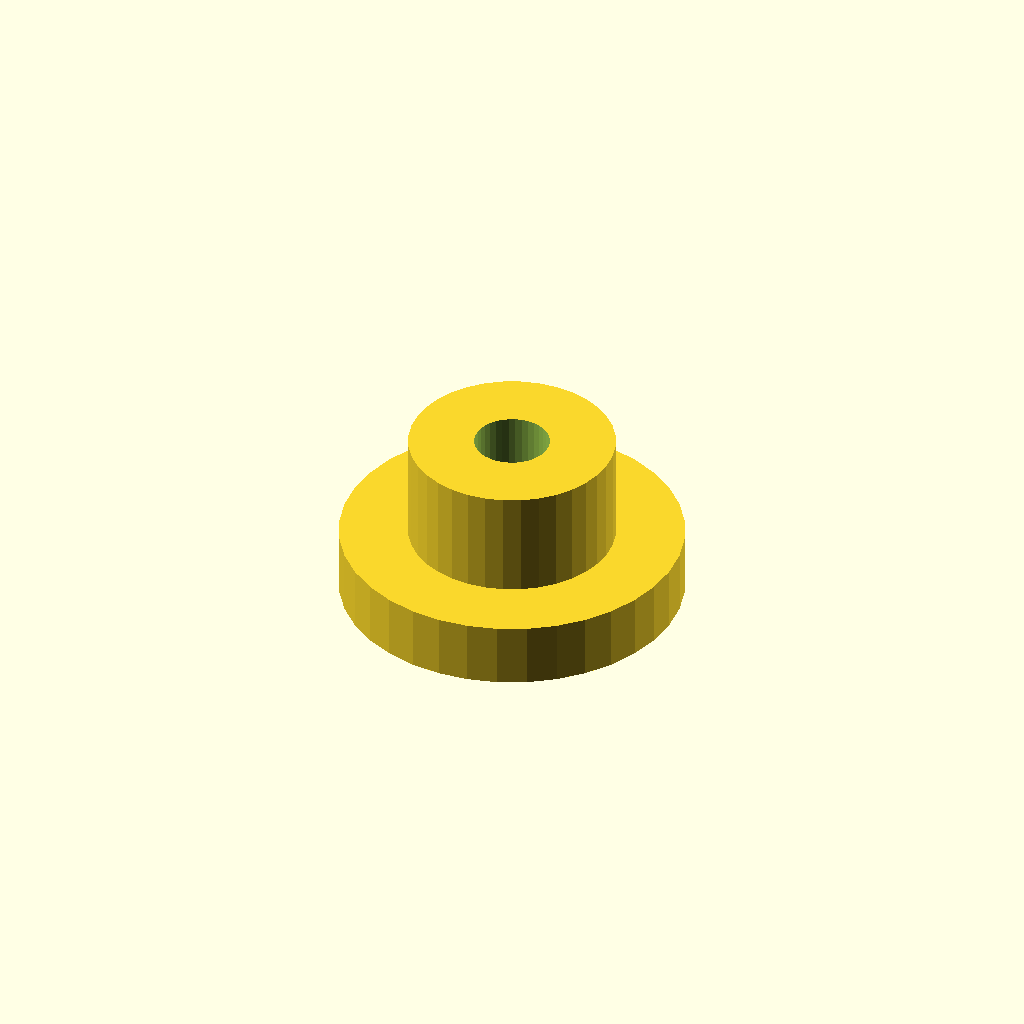
Cell 1: rendered with the file's own defaults.
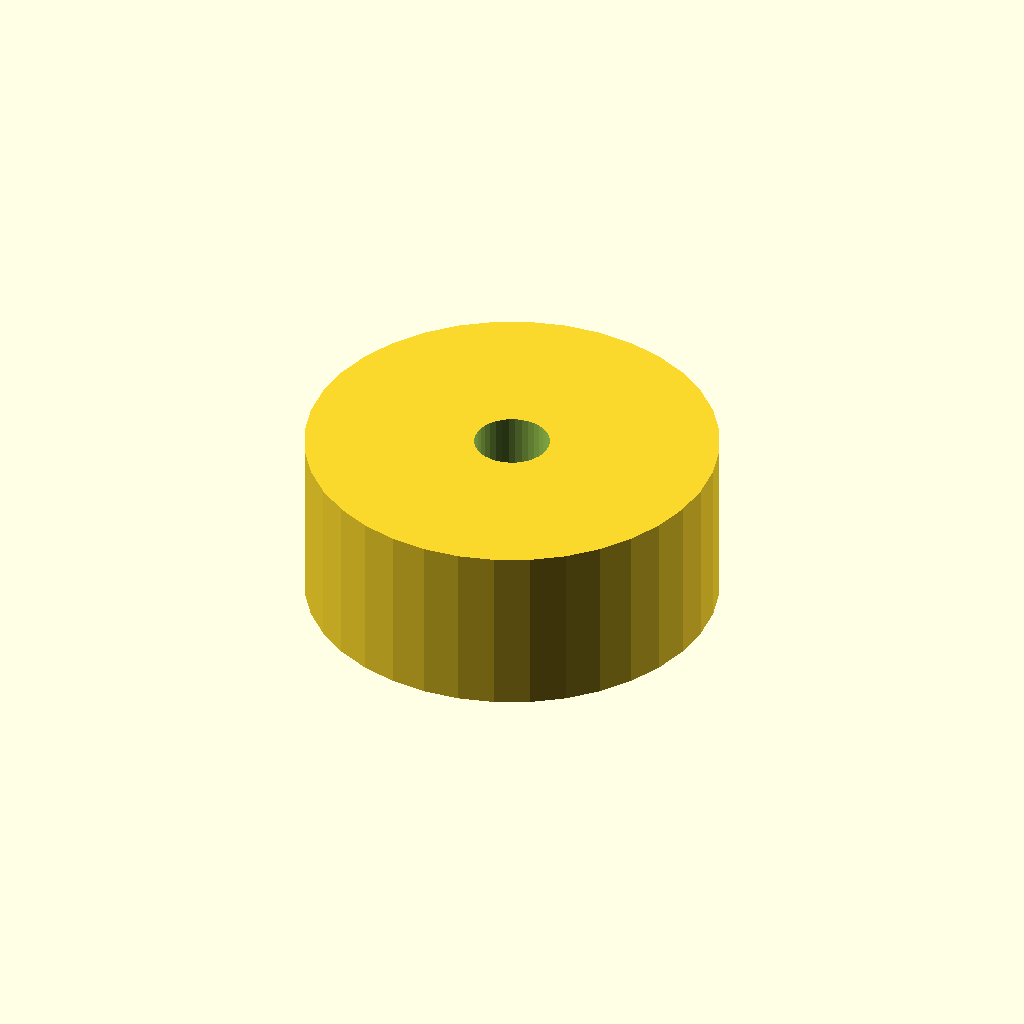
Cell 2: postDia = 19.2 (everything else at default).
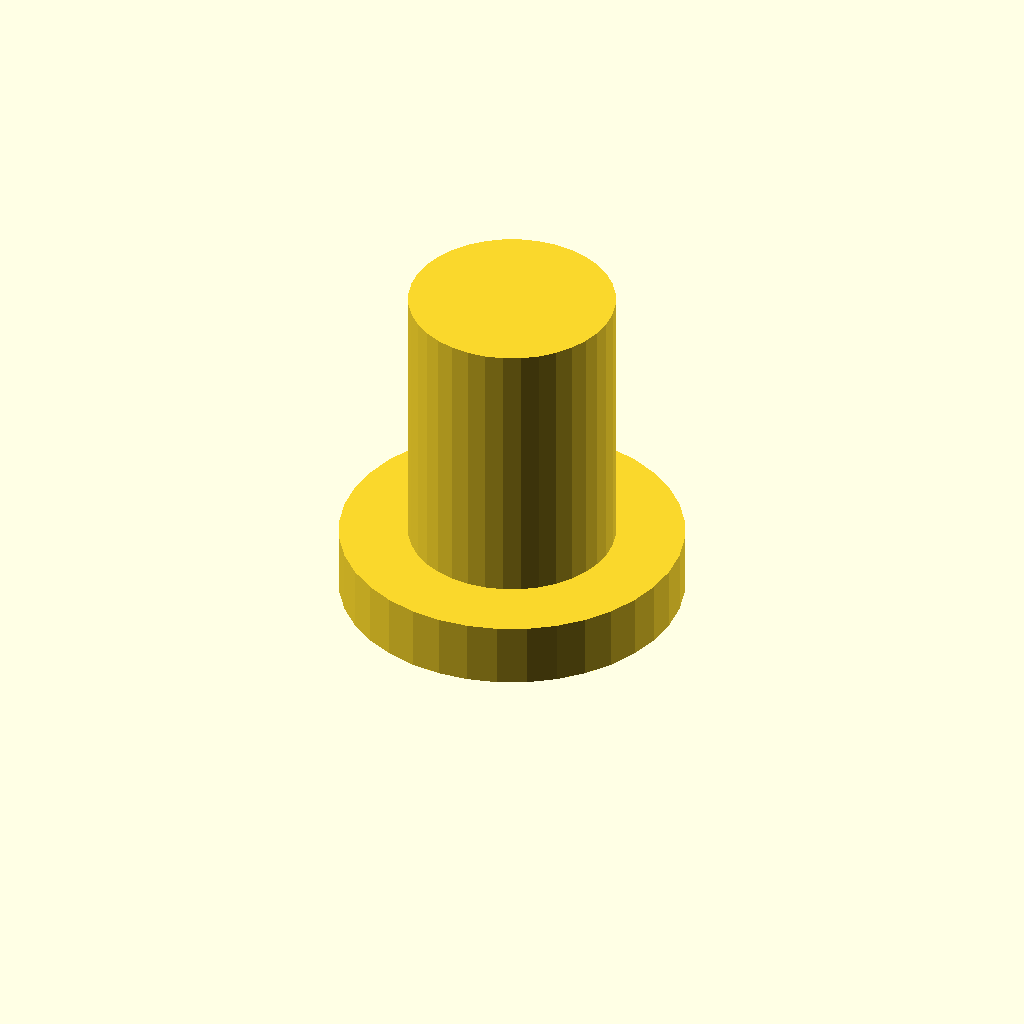
Cell 3: postHeight = 16 (everything else at default).
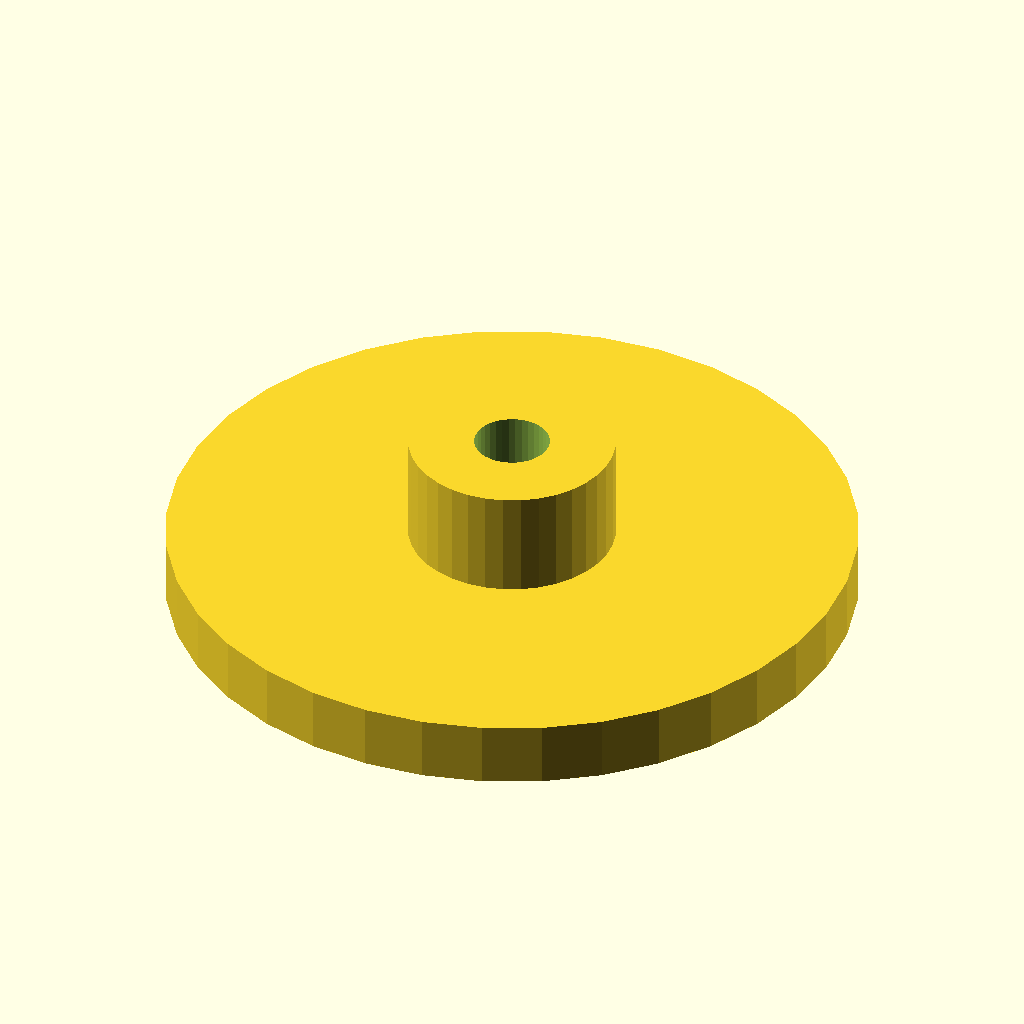
Cell 4 — shoulderDia set to 32, the other parameters unchanged.
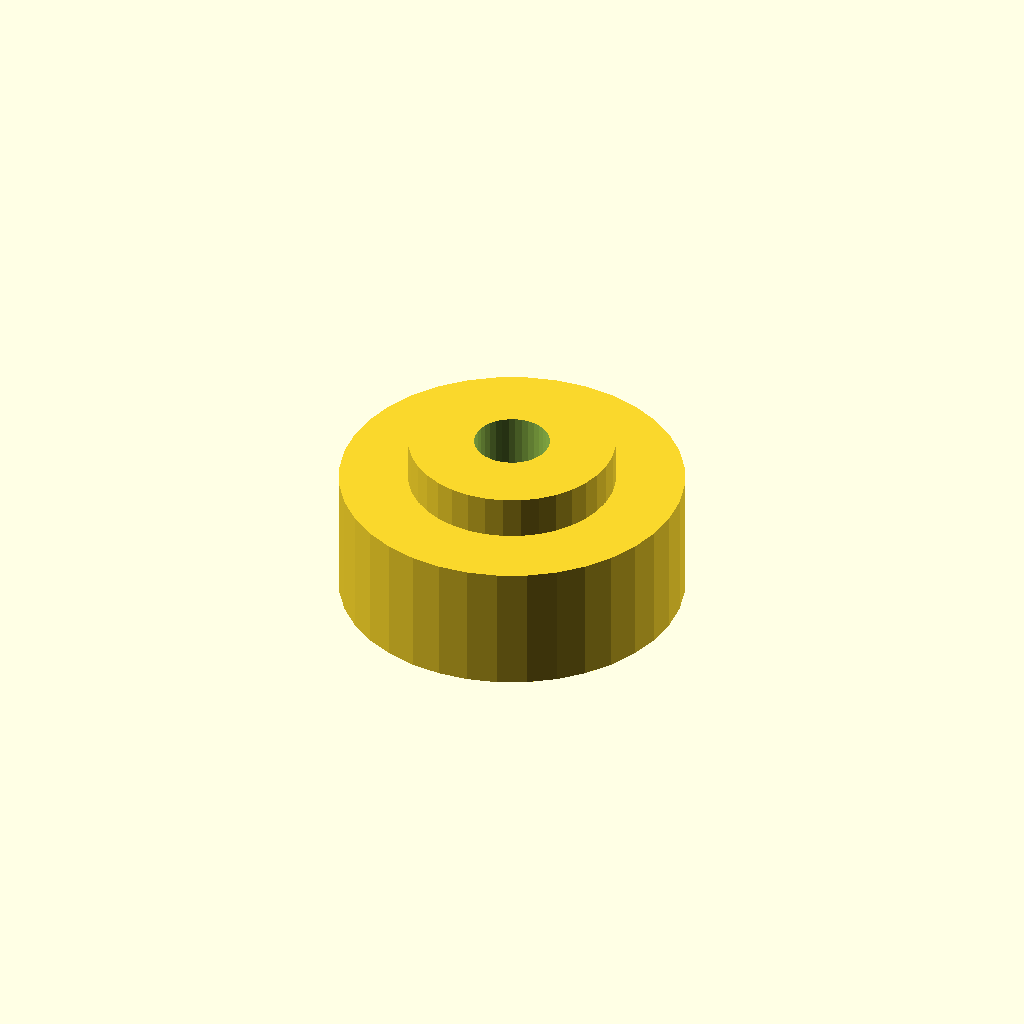
Cell 5 — shoulderHeight set to 6, the other parameters unchanged.
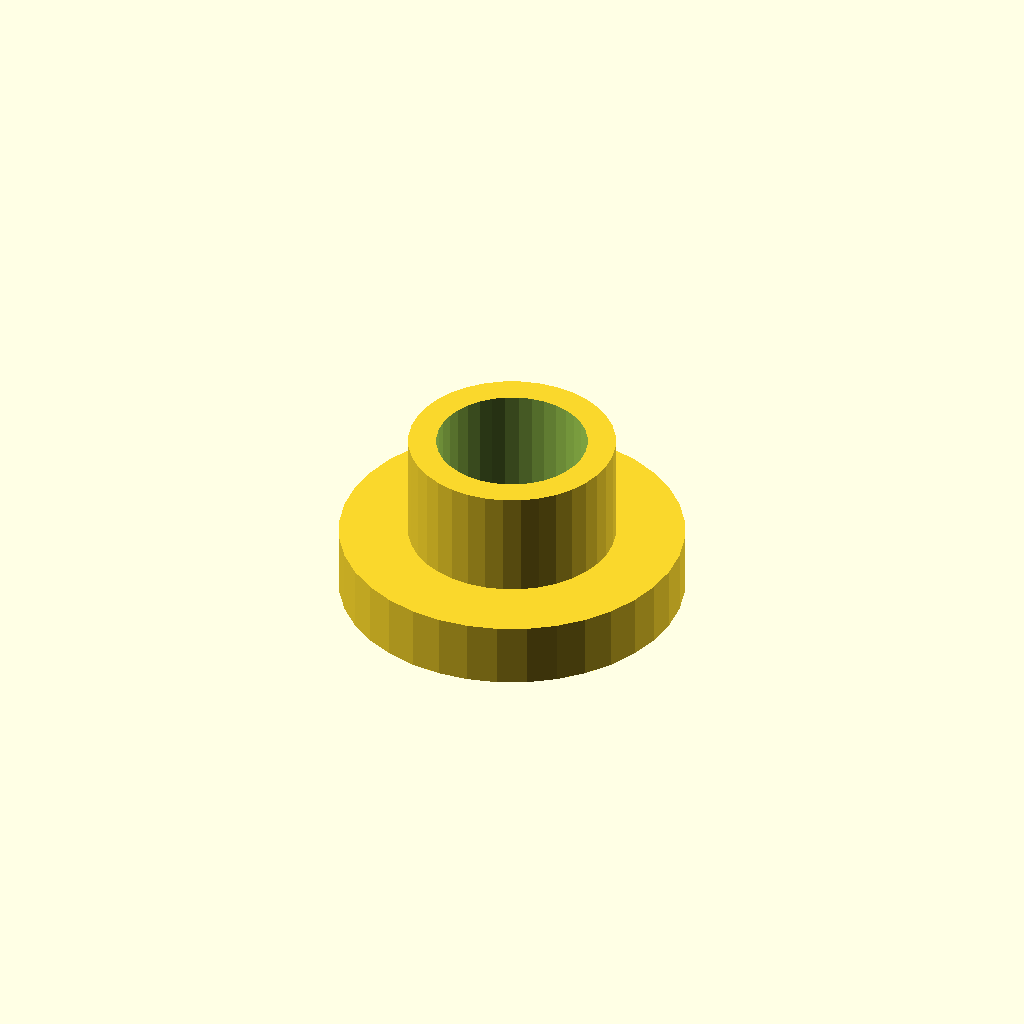
Cell 6: the same model with holeDia = 7.
One fixed orthographic camera (rotation 55°, 0°, 25°; colour scheme Cornfield) for every cell.
The OpenSCAD source (scadFiles/374557/645882.scad):
postDia = 9.6;

postHeight = 8;

shoulderDia = 16;

shoulderHeight = 3;

holeDia = 3.5;



difference() {

union() {

	cylinder($fn=36,r=postDia/2,h=postHeight);

	cylinder($fn=36,r=shoulderDia/2,h=shoulderHeight);

	//translate([-27,-17,0])

		//cube([54,34,2]);

}



cylinder($fn=36,r=holeDia/2,h=15);

}
Parameter table extracted from the source (name, type, default, range or options):
postDia: number, default 9.6
postHeight: number, default 8
shoulderDia: number, default 16
shoulderHeight: number, default 3
holeDia: number, default 3.5
